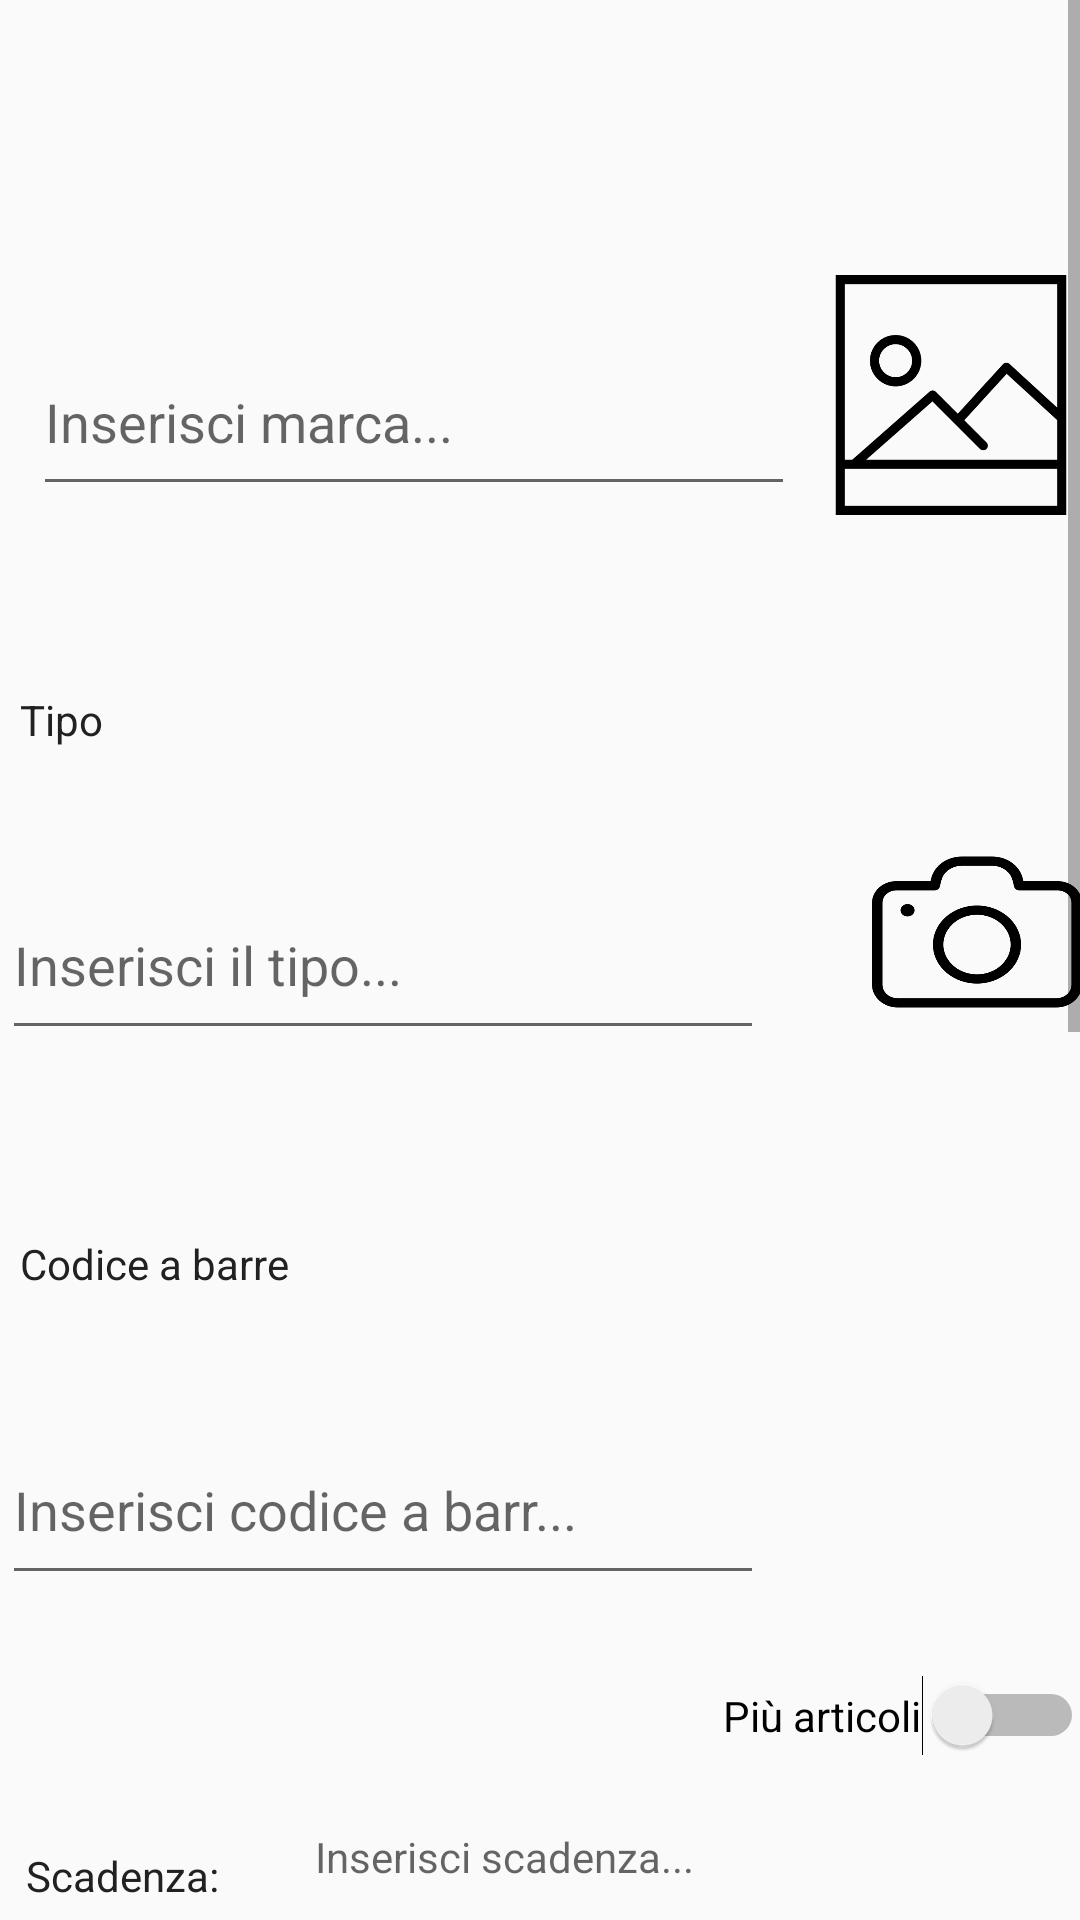

The Android layout XML behind this screen, and the referenced resources:
<!-- AndroidManifest.xml: application theme AppTheme -->
<!-- res/layout/activity_nuovo_alimento.xml -->
<?xml version="1.0" encoding="utf-8"?>
<androidx.constraintlayout.widget.ConstraintLayout xmlns:android="http://schemas.android.com/apk/res/android"
    xmlns:app="http://schemas.android.com/apk/res-auto"
    xmlns:tools="http://schemas.android.com/tools"
    android:layout_width="match_parent"
    android:layout_height="match_parent"
    tools:context=".Activity.AlimentiActivity.NuovoAlimentoActivity">


    <ScrollView
        android:id="@+id/scrollView2"
        android:layout_width="0dp"
        android:layout_height="0dp"
        app:layout_constraintBottom_toBottomOf="parent"
        app:layout_constraintEnd_toEndOf="parent"
        app:layout_constraintStart_toStartOf="parent"
        app:layout_constraintTop_toTopOf="parent">

        <androidx.constraintlayout.widget.ConstraintLayout
            android:layout_width="match_parent"
            android:layout_height="wrap_content">

            <ImageView
                android:id="@+id/imageViewAli"
                android:layout_width="80dp"
                android:layout_height="138dp"
                android:layout_marginStart="4dp"
                android:layout_marginEnd="24dp"
                android:layout_marginBottom="8dp"
                android:src="@drawable/picture"
                app:layout_constraintBottom_toTopOf="@+id/cameraAli"
                app:layout_constraintEnd_toEndOf="parent"
                app:layout_constraintStart_toEndOf="@+id/InsMarcaAli"
                app:layout_constraintTop_toTopOf="parent"
                app:layout_constraintVertical_bias="0.533" />

            <EditText
                android:id="@+id/InsTipoAli"
                android:layout_width="254dp"
                android:layout_height="60dp"
                android:layout_marginStart="35dp"
                android:layout_marginEnd="18dp"
                android:layout_marginBottom="16dp"
                android:autofillHints=""
                android:hint="@string/InsTipologia"
                android:inputType="text"
                app:layout_constraintBottom_toTopOf="@+id/textViewBarCodeAli"
                app:layout_constraintEnd_toStartOf="@+id/cameraAli"
                app:layout_constraintStart_toStartOf="parent"
                app:layout_constraintTop_toBottomOf="@+id/textViewTipoAli" />

            <Button
                android:id="@+id/barCodeReadAlim"
                android:layout_width="70dp"
                android:layout_height="58dp"
                android:layout_marginStart="18dp"
                android:layout_marginTop="32dp"
                android:layout_marginEnd="34dp"
                android:layout_marginBottom="100dp"
                android:background="@drawable/barcode"
                app:layout_constraintBottom_toTopOf="@+id/calendarViewScadenzaAlim"
                app:layout_constraintEnd_toEndOf="parent"
                app:layout_constraintStart_toEndOf="@+id/barCodeAlim"
                app:layout_constraintTop_toBottomOf="@+id/cameraAli" />

            <TextView
                android:id="@+id/textViewTipoAli"
                android:layout_width="120dp"
                android:layout_height="30dp"
                android:layout_marginStart="32dp"
                android:layout_marginTop="16dp"
                android:layout_marginEnd="259dp"
                android:text="@string/TxTipo"
                app:layout_constraintBottom_toTopOf="@+id/InsTipoAli"
                app:layout_constraintEnd_toEndOf="parent"
                app:layout_constraintStart_toStartOf="parent"
                app:layout_constraintTop_toBottomOf="@+id/InsMarcaAli" />

            <EditText
                android:id="@+id/InsMarcaAli"
                android:layout_width="254dp"
                android:layout_height="59dp"
                android:layout_marginStart="32dp"
                android:layout_marginEnd="8dp"
                android:layout_marginBottom="16dp"
                android:autofillHints=""
                android:hint="@string/InsMarca"
                android:inputType="text"
                app:layout_constraintBottom_toTopOf="@+id/textViewTipoAli"
                app:layout_constraintEnd_toStartOf="@+id/imageViewAli"
                app:layout_constraintStart_toStartOf="parent"
                app:layout_constraintTop_toBottomOf="@+id/textMarcaAli" />

            <CalendarView
                android:id="@+id/calendarViewScadenzaAlim"
                android:layout_width="342dp"
                android:layout_height="292dp"
                android:layout_marginStart="32dp"
                android:layout_marginTop="12dp"
                android:layout_marginEnd="37dp"
                android:layout_marginBottom="32dp"
                app:layout_constraintBottom_toTopOf="@+id/InsertAlim"
                app:layout_constraintEnd_toEndOf="parent"
                app:layout_constraintStart_toStartOf="parent"
                app:layout_constraintTop_toBottomOf="@+id/textViewDataAli" />

            <TextView
                android:id="@+id/TXscadenzaAli"
                android:layout_width="wrap_content"
                android:layout_height="30dp"
                android:layout_marginStart="32dp"
                android:layout_marginTop="60dp"
                android:layout_marginEnd="16dp"
                android:layout_marginBottom="19dp"
                android:text="@string/TxScadenza"
                app:layout_constraintBottom_toTopOf="@+id/calendarViewScadenzaAlim"
                app:layout_constraintEnd_toStartOf="@+id/textViewDataAli"
                app:layout_constraintStart_toStartOf="parent"
                app:layout_constraintTop_toBottomOf="@+id/barCodeAlim" />

            <TextView
                android:id="@+id/textViewDataAli"
                android:layout_width="wrap_content"
                android:layout_height="30dp"
                android:layout_marginStart="16dp"
                android:layout_marginTop="24dp"
                android:layout_marginEnd="33dp"
                android:layout_marginBottom="8dp"
                android:hint="@string/HintScadenza"
                app:layout_constraintBottom_toTopOf="@+id/calendarViewScadenzaAlim"
                app:layout_constraintEnd_toStartOf="@+id/SwitchMultiAli"
                app:layout_constraintStart_toEndOf="@+id/TXscadenzaAli"
                app:layout_constraintTop_toBottomOf="@+id/barCodeAlim" />

            <Button
                android:id="@+id/InsertAlim"
                android:layout_width="300dp"
                android:layout_height="70dp"
                android:layout_marginStart="55dp"
                android:layout_marginTop="32dp"
                android:layout_marginEnd="56dp"
                android:layout_marginBottom="16dp"
                android:background="@drawable/button_border"
                android:text="@string/insertAlim"
                app:layout_constraintBottom_toBottomOf="parent"
                app:layout_constraintEnd_toEndOf="parent"
                app:layout_constraintStart_toStartOf="parent"
                app:layout_constraintTop_toBottomOf="@+id/calendarViewScadenzaAlim" />

            <Button
                android:id="@+id/cameraAli"
                android:layout_width="70dp"
                android:layout_height="62dp"
                android:layout_marginStart="18dp"
                android:layout_marginTop="8dp"
                android:layout_marginEnd="34dp"
                android:layout_marginBottom="32dp"
                android:background="@drawable/camera3"
                app:layout_constraintBottom_toTopOf="@+id/barCodeReadAlim"
                app:layout_constraintEnd_toEndOf="parent"
                app:layout_constraintStart_toEndOf="@+id/InsTipoAli"
                app:layout_constraintTop_toBottomOf="@+id/imageViewAli" />

            <TextView
                android:id="@+id/textMarcaAli"
                android:layout_width="40dp"
                android:layout_height="34dp"
                android:layout_marginStart="32dp"
                android:layout_marginTop="16dp"
                android:layout_marginEnd="339dp"
                android:text="@string/TxMarca"
                app:layout_constraintBottom_toTopOf="@+id/InsMarcaAli"
                app:layout_constraintEnd_toEndOf="parent"
                app:layout_constraintHorizontal_bias="0.51"
                app:layout_constraintStart_toStartOf="parent"
                app:layout_constraintTop_toTopOf="parent" />

            <EditText
                android:id="@+id/barCodeAlim"
                android:layout_width="254dp"
                android:layout_height="60dp"
                android:layout_marginStart="35dp"
                android:layout_marginEnd="18dp"
                android:layout_marginBottom="24dp"
                android:autofillHints=""
                android:ems="10"
                android:hint="@string/InsCBAR"
                android:inputType="number"
                app:layout_constraintBottom_toTopOf="@+id/textViewDataAli"
                app:layout_constraintEnd_toStartOf="@+id/barCodeReadAlim"
                app:layout_constraintStart_toStartOf="parent"
                app:layout_constraintTop_toBottomOf="@+id/textViewBarCodeAli" />

            <TextView
                android:id="@+id/textViewBarCodeAli"
                android:layout_width="92dp"
                android:layout_height="30dp"
                android:layout_marginStart="32dp"
                android:layout_marginTop="16dp"
                android:layout_marginEnd="287dp"
                android:text="@string/CBAR"
                app:layout_constraintBottom_toTopOf="@+id/barCodeAlim"
                app:layout_constraintEnd_toEndOf="parent"
                app:layout_constraintStart_toStartOf="parent"
                app:layout_constraintTop_toBottomOf="@+id/InsTipoAli" />

            <Switch
                android:id="@+id/SwitchMultiAli"
                android:layout_width="wrap_content"
                android:layout_height="wrap_content"
                android:layout_marginStart="274dp"
                android:layout_marginTop="32dp"
                android:layout_marginEnd="32dp"
                android:layout_marginBottom="24dp"
                android:text="@string/multiSwitch"
                app:layout_constraintBottom_toTopOf="@+id/textViewDataAli"
                app:layout_constraintEnd_toEndOf="parent"
                app:layout_constraintStart_toStartOf="parent"
                app:layout_constraintTop_toBottomOf="@+id/barCodeReadAlim"
                android:thumbTint="@color/blueSwitch"
                android:checked="false"
                />
        </androidx.constraintlayout.widget.ConstraintLayout>
    </ScrollView>


</androidx.constraintlayout.widget.ConstraintLayout>
<!-- resources referenced by this layout -->
<resources>
  <!-- drawable button_border (drawable) -->
  <?xml version="1.0" encoding="utf-8"?>
  <shape xmlns:android="http://schemas.android.com/apk/res/android"
      android:shape="rectangle">
  
     
  
      <gradient
          android:startColor="@color/greyLight"
          android:centerColor="@color/colorPrimaryDark"
          android:endColor="@color/greyLight"
          android:angle="270" />
      <corners android:radius="12dp" />
      
  
  </shape>
  <!-- drawable camera3: png bitmap (drawable, 10488 bytes) -->
  <!-- drawable picture: png bitmap (drawable, 8592 bytes) -->
  <string name="CBAR">Codice a barre</string>
  <string name="HintScadenza">Inserisci scadenza...</string>
  <string name="InsCBAR">Inserisci codice a barr...</string>
  <string name="InsMarca">Inserisci marca...</string>
  <string name="InsTipologia">Inserisci il tipo...</string>
  <string name="TxMarca">Marca</string>
  <string name="TxScadenza">Scadenza: </string>
  <string name="TxTipo">Tipo</string>
  <string name="insertAlim">Inserisci</string>
  <string name="multiSwitch">Più articoli</string>
  <style name="AppTheme" parent="Theme.AppCompat.Light.DarkActionBar">
          
          <item name="colorPrimary">@color/colorPrimary</item>
          <item name="android:textColor">@color/textColorPrimary</item>
  
  
          <item name="colorPrimaryDark">@color/colorPrimaryDark</item>
          <item name="colorAccent">@color/colorAccent</item>
          <item name="android:statusBarColor">@color/colorPrimaryDark</item>
          <item name="android:windowLightStatusBar">true</item>
      </style>
  <color name="colorPrimaryDark">#e5ffff</color>
  <color name="colorPrimary">#b2dfdb</color>
  <color name="textColorPrimary">#212121</color>
  <color name="colorAccent">#D81B60</color>
</resources>
